pico-8 play session: no input (idle)

[t = 4 s] idle ~4s (no d-pad/buttons)
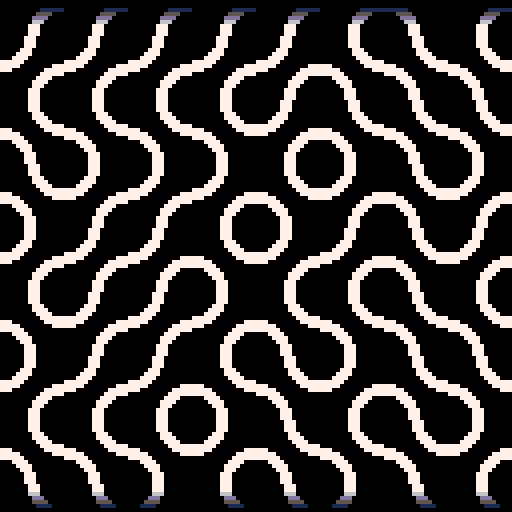
[t = 6 s] idle ~6s (no d-pad/buttons)
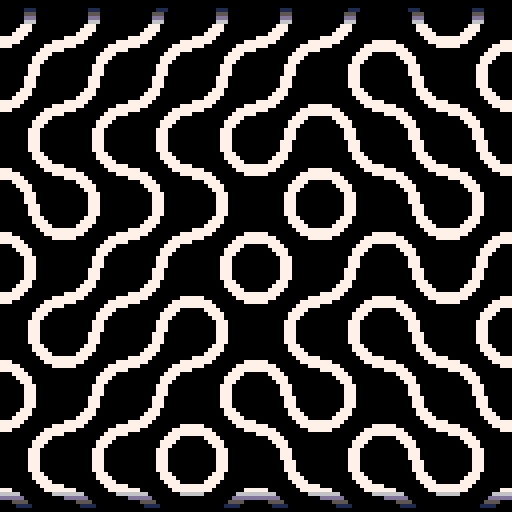
[t = 8 s] idle ~8s (no d-pad/buttons)
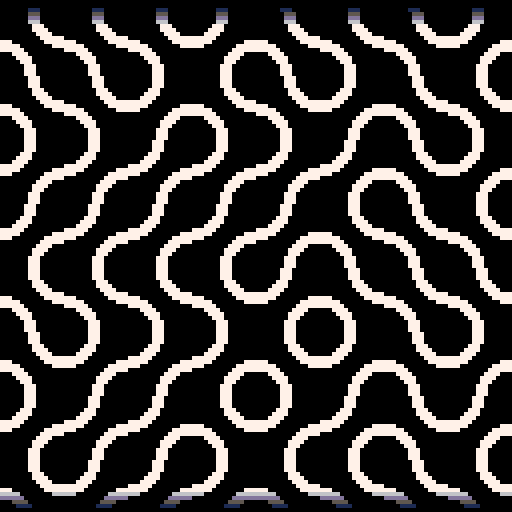

pico-8 cartridge
version 16
__lua__
cls()c,s,o=circfill,16,128 for i=0,15,15 do c(i,i,8,7)c(i,i,5,0)end memcpy(0,24576,s*o)::_::cls()srand()for i=0,71 do sspr(0,0,s,s,flr(i/9)*s,(i+t())%9*s-s,s,s,rnd()<.5)end for i=0,1407 do y=flr(123+i/o)%o pset(i%o,y,({0,1,5,13,6})[71-pget(i%o,y)-abs(64-y)])end flip()goto _
